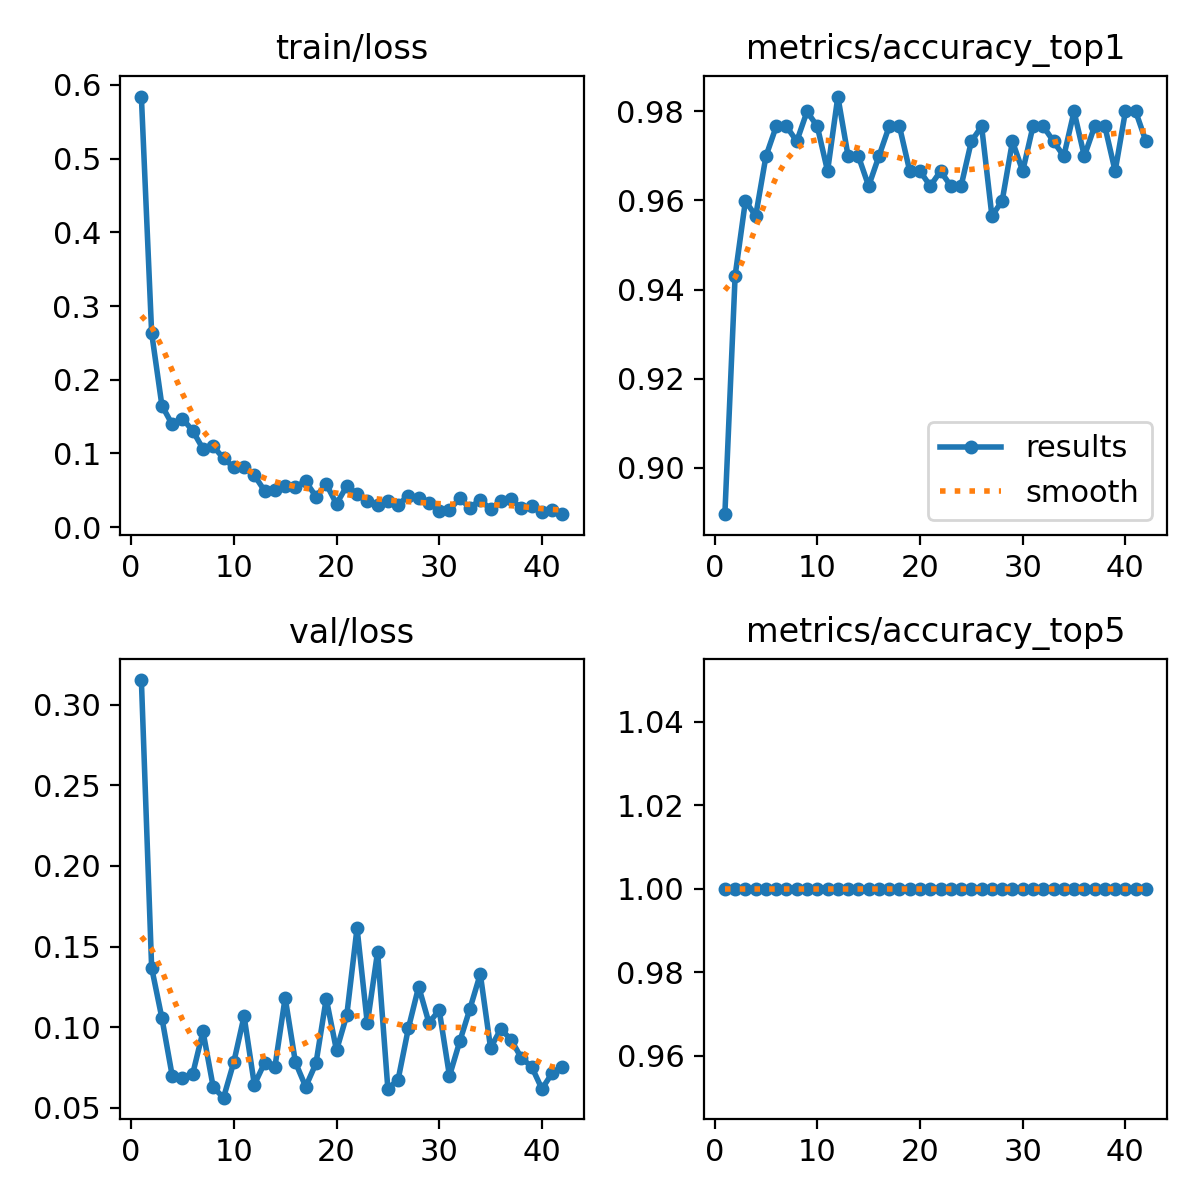

The data file committed next to this chart (first rows):
epoch, time, train/loss, metrics/accuracy_top1, metrics/accuracy_top5, val/loss, lr/pg0, lr/pg1, lr/pg2, lr/pg3, lr/pg4, lr/pg5, lr/pg6, lr/pg7
1, 9.053, 0.5843, 0.8896, 1, 0.3154, 0.00164, 0.0005466, 0.00164, 0.0005466, 0.00164, 0.0005466, 0.00164, 0.0005466
2, 16.53, 0.2635, 0.9431, 1, 0.1368, 0.003274, 0.001091, 0.003274, 0.001091, 0.003274, 0.001091, 0.003274, 0.001091
3, 23.84, 0.1649, 0.9599, 1, 0.1056, 0.004875, 0.001625, 0.004875, 0.001625, 0.004875, 0.001625, 0.004875, 0.001625
4, 30.89, 0.1393, 0.9565, 1, 0.0699, 0.004852, 0.001617, 0.004852, 0.001617, 0.004852, 0.001617, 0.004852, 0.001617
5, 38.09, 0.1473, 0.9699, 1, 0.06828, 0.004803, 0.001601, 0.004803, 0.001601, 0.004803, 0.001601, 0.004803, 0.001601
6, 45.23, 0.1306, 0.9766, 1, 0.07099, 0.004753, 0.001584, 0.004753, 0.001584, 0.004753, 0.001584, 0.004753, 0.001584
7, 52.42, 0.1062, 0.9766, 1, 0.0973, 0.004704, 0.001568, 0.004704, 0.001568, 0.004704, 0.001568, 0.004704, 0.001568
8, 59.37, 0.1097, 0.9732, 1, 0.06265, 0.004654, 0.001551, 0.004654, 0.001551, 0.004654, 0.001551, 0.004654, 0.001551
9, 66.62, 0.09321, 0.9799, 1, 0.05621, 0.004605, 0.001535, 0.004605, 0.001535, 0.004605, 0.001535, 0.004605, 0.001535
10, 73.7, 0.08122, 0.9766, 1, 0.07827, 0.004555, 0.001518, 0.004555, 0.001518, 0.004555, 0.001518, 0.004555, 0.001518
11, 81.09, 0.0819, 0.9666, 1, 0.1068, 0.004506, 0.001502, 0.004506, 0.001502, 0.004506, 0.001502, 0.004506, 0.001502
12, 87.99, 0.07037, 0.9833, 1, 0.06432, 0.004456, 0.001485, 0.004456, 0.001485, 0.004456, 0.001485, 0.004456, 0.001485
13, 95.2, 0.04916, 0.9699, 1, 0.07784, 0.004407, 0.001469, 0.004407, 0.001469, 0.004407, 0.001469, 0.004407, 0.001469
14, 102.2, 0.05074, 0.9699, 1, 0.07514, 0.004357, 0.001452, 0.004357, 0.001452, 0.004357, 0.001452, 0.004357, 0.001452
15, 109.6, 0.05581, 0.9632, 1, 0.1182, 0.004308, 0.001436, 0.004308, 0.001436, 0.004308, 0.001436, 0.004308, 0.001436
16, 116.6, 0.05469, 0.9699, 1, 0.07815, 0.004258, 0.001419, 0.004258, 0.001419, 0.004258, 0.001419, 0.004258, 0.001419
17, 123.7, 0.06207, 0.9766, 1, 0.06297, 0.004209, 0.001403, 0.004209, 0.001403, 0.004209, 0.001403, 0.004209, 0.001403
18, 130.7, 0.04138, 0.9766, 1, 0.07751, 0.004159, 0.001386, 0.004159, 0.001386, 0.004159, 0.001386, 0.004159, 0.001386
19, 137.8, 0.05842, 0.9666, 1, 0.1177, 0.00411, 0.00137, 0.00411, 0.00137, 0.00411, 0.00137, 0.00411, 0.00137
20, 145, 0.03142, 0.9666, 1, 0.08555, 0.00406, 0.001353, 0.00406, 0.001353, 0.00406, 0.001353, 0.00406, 0.001353
21, 151.9, 0.05576, 0.9632, 1, 0.1074, 0.004011, 0.001337, 0.004011, 0.001337, 0.004011, 0.001337, 0.004011, 0.001337
22, 158.8, 0.04516, 0.9666, 1, 0.1615, 0.003961, 0.00132, 0.003961, 0.00132, 0.003961, 0.00132, 0.003961, 0.00132
23, 165.9, 0.03531, 0.9632, 1, 0.1023, 0.003912, 0.001304, 0.003912, 0.001304, 0.003912, 0.001304, 0.003912, 0.001304
24, 173, 0.03, 0.9632, 1, 0.1467, 0.003862, 0.001287, 0.003862, 0.001287, 0.003862, 0.001287, 0.003862, 0.001287
25, 180, 0.03521, 0.9732, 1, 0.06173, 0.003813, 0.001271, 0.003813, 0.001271, 0.003813, 0.001271, 0.003813, 0.001271
26, 187.1, 0.03045, 0.9766, 1, 0.06745, 0.003763, 0.001254, 0.003763, 0.001254, 0.003763, 0.001254, 0.003763, 0.001254
27, 194, 0.04262, 0.9565, 1, 0.09932, 0.003714, 0.001238, 0.003714, 0.001238, 0.003714, 0.001238, 0.003714, 0.001238
28, 200.8, 0.03917, 0.9599, 1, 0.1251, 0.003664, 0.001221, 0.003664, 0.001221, 0.003664, 0.001221, 0.003664, 0.001221
29, 207.9, 0.03327, 0.9732, 1, 0.1027, 0.003615, 0.001205, 0.003615, 0.001205, 0.003615, 0.001205, 0.003615, 0.001205
30, 214.8, 0.02172, 0.9666, 1, 0.1105, 0.003565, 0.001188, 0.003565, 0.001188, 0.003565, 0.001188, 0.003565, 0.001188
31, 221.9, 0.02366, 0.9766, 1, 0.06967, 0.003516, 0.001172, 0.003516, 0.001172, 0.003516, 0.001172, 0.003516, 0.001172
32, 228.8, 0.03886, 0.9766, 1, 0.09112, 0.003466, 0.001155, 0.003466, 0.001155, 0.003466, 0.001155, 0.003466, 0.001155
33, 235.9, 0.02599, 0.9732, 1, 0.1115, 0.003417, 0.001139, 0.003417, 0.001139, 0.003417, 0.001139, 0.003417, 0.001139
34, 243.1, 0.03735, 0.9699, 1, 0.133, 0.003367, 0.001122, 0.003367, 0.001122, 0.003367, 0.001122, 0.003367, 0.001122
35, 250.1, 0.02396, 0.9799, 1, 0.08717, 0.003318, 0.001106, 0.003318, 0.001106, 0.003318, 0.001106, 0.003318, 0.001106
36, 257, 0.03532, 0.9699, 1, 0.09877, 0.003268, 0.001089, 0.003268, 0.001089, 0.003268, 0.001089, 0.003268, 0.001089
37, 263.9, 0.03745, 0.9766, 1, 0.09219, 0.003219, 0.001073, 0.003219, 0.001073, 0.003219, 0.001073, 0.003219, 0.001073
38, 271, 0.02585, 0.9766, 1, 0.08081, 0.003169, 0.001056, 0.003169, 0.001056, 0.003169, 0.001056, 0.003169, 0.001056
39, 278.1, 0.02883, 0.9666, 1, 0.07549, 0.00312, 0.00104, 0.00312, 0.00104, 0.00312, 0.00104, 0.00312, 0.00104
40, 284.9, 0.02076, 0.9799, 1, 0.06167, 0.00307, 0.001023, 0.00307, 0.001023, 0.00307, 0.001023, 0.00307, 0.001023
41, 291.8, 0.02259, 0.9799, 1, 0.07142, 0.003021, 0.001007, 0.003021, 0.001007, 0.003021, 0.001007, 0.003021, 0.001007
42, 298.9, 0.01752, 0.9732, 1, 0.07505, 0.002971, 0.0009904, 0.002971, 0.0009904, 0.002971, 0.0009904, 0.002971, 0.0009904
